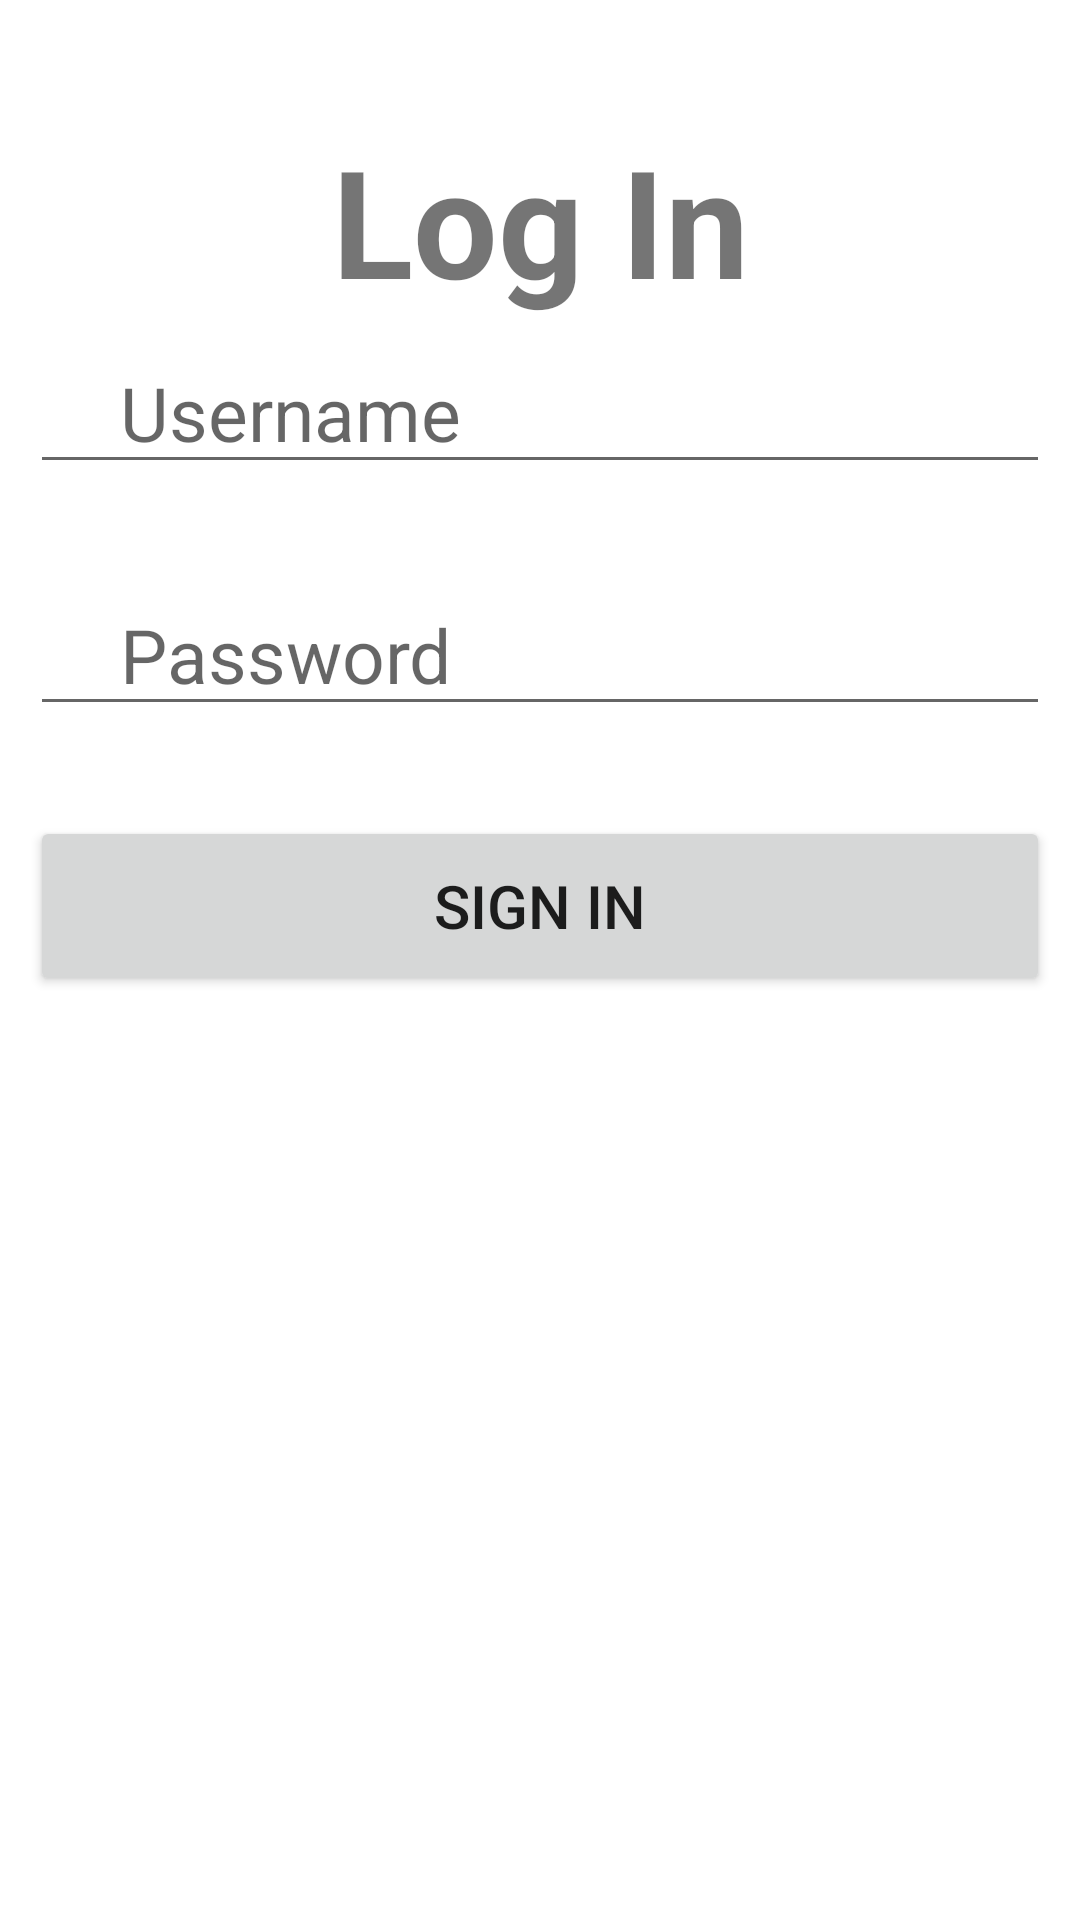

Produce the Android XML layout that renders to this screen, including the resource entries it uses.
<!-- AndroidManifest.xml: application theme Theme.Bookworm_kotlin -->
<!-- res/layout/activity_log_in.xml -->
<?xml version="1.0" encoding="utf-8"?>
<LinearLayout xmlns:android="http://schemas.android.com/apk/res/android"
    xmlns:app="http://schemas.android.com/apk/res-auto"
    xmlns:tools="http://schemas.android.com/tools"
    android:layout_width="match_parent"
    android:layout_height="match_parent"
    android:padding="10dp"
    android:orientation="vertical"
    tools:context=".LogInActivity">

    
    <TextView
        android:layout_width="match_parent"
        android:layout_height="wrap_content"
        android:text="Log In"
        android:textSize="50dp"
        android:textStyle="bold"
        android:gravity="center_horizontal"
        android:layout_marginTop="30dp"
        android:layout_marginBottom="4dp"
        />

    
    <EditText
        android:layout_width="match_parent"
        android:layout_height="wrap_content"
        android:id="@+id/username_log_in"
        android:hint="Username"
        android:textSize="25dp"
        android:layout_marginBottom="30dp"
        android:paddingLeft="30dp"
        />

    
    <EditText
        android:layout_width="match_parent"
        android:layout_height="wrap_content"
        android:id="@+id/password_log_in"
        android:hint="Password"
        android:inputType="textPassword"
        android:textSize="25dp"
        android:layout_marginBottom="30dp"
        android:paddingLeft="30dp"
        />

    
    <Button
        android:layout_width="match_parent"
        android:layout_height="60dp"
        android:id="@+id/sign_in"
        android:text="Sign in"
        android:textSize="20dp"
        android:layout_marginBottom="30dp"
        />

</LinearLayout>
<!-- resources referenced by this layout -->
<resources>
  <style name="Theme.Bookworm_kotlin" parent="Theme.MaterialComponents.DayNight.DarkActionBar">
          
          <item name="colorPrimary">@color/purple_500</item>
          <item name="colorPrimaryVariant">@color/purple_700</item>
          <item name="colorOnPrimary">@color/white</item>
          
          <item name="colorSecondary">@color/teal_200</item>
          <item name="colorSecondaryVariant">@color/teal_700</item>
          <item name="colorOnSecondary">@color/black</item>
          
          <item name="android:statusBarColor" tools:targetApi="l">?attr/colorPrimaryVariant</item>
          
      </style>
  <!-- not gathered from this repository: default colours our renderer supplied (Android Studio template values) -->
  <color name="purple_500">#FF6200EE</color>
  <color name="purple_700">#FF3700B3</color>
  <color name="teal_200">#FF03DAC5</color>
  <color name="teal_700">#FF018786</color>
  <color name="black">#FF000000</color>
  <color name="white">#FFFFFFFF</color>
</resources>
